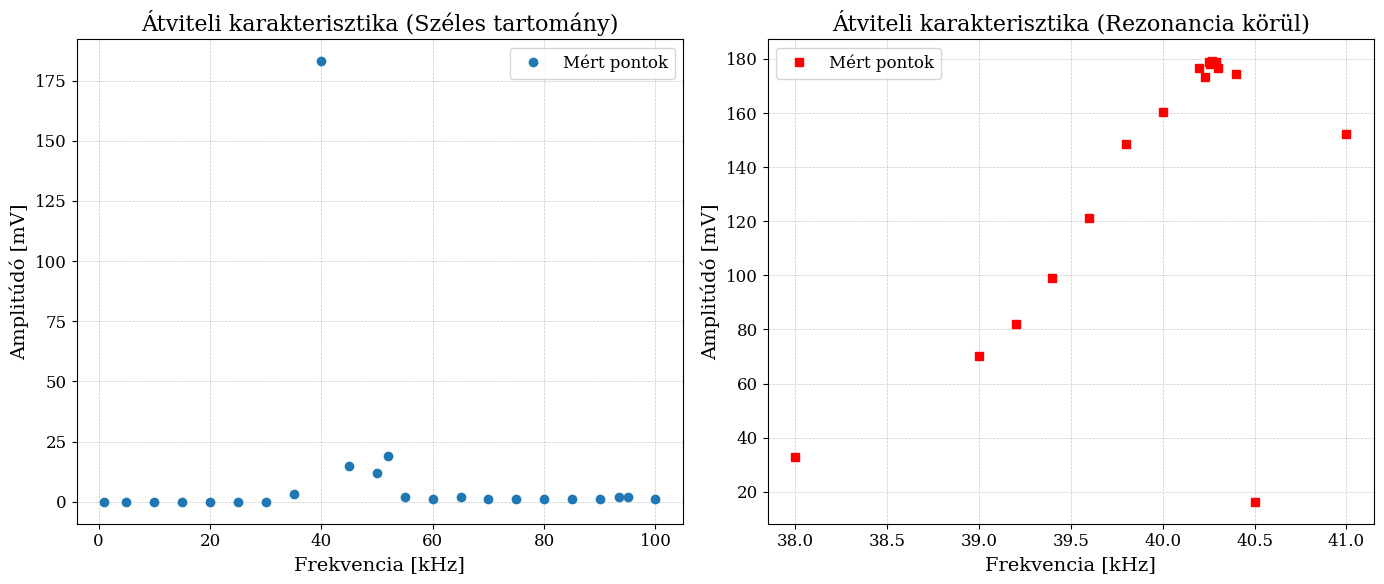

Reproduce this figure in Python.
import matplotlib.pyplot as plt
import numpy as np

# --- BEÁLLÍTÁSOK ---
# Opcionálisan beállíthatunk szép, magyar nyelvű és tudományos kinézetű grafikonokat
plt.rcParams.update({
    "font.family": "serif",
    "font.size": 12,
    "axes.labelsize": 14,
    "axes.titlesize": 16,
    "xtick.labelsize": 12,
    "ytick.labelsize": 12,
    "legend.fontsize": 12,
    "grid.linewidth": 0.5,
})

# --- 1. MÉRÉS: Széles frekvenciasáv mérése ---
# Adatok az 1. táblázatból
freq_1 = np.array([1, 5, 10, 15, 20, 25, 30, 35, 40, 45, 50, 51.9, 55, 60, 65, 70, 75, 80, 85, 90, 93.5, 95, 100])
amp_1 = np.array([0, 0, 0, 0, 0, 0, 0, 3, 183, 15, 12, 19, 2, 1, 2, 1, 1, 1, 1, 1, 2, 2, 1])

# --- 2. MÉRÉS: Rezonanciafrekvencia körüli sűrűbb mérés ---
# Adatok a 2. táblázatból
freq_2 = np.array([38.0, 39.0, 39.2, 39.4, 39.6, 39.8, 40.0, 40.2, 40.23, 40.25, 40.26, 40.27, 40.28, 40.29, 40.3, 40.4, 40.5, 41.0])
amp_2 = np.array([32.8, 70.2, 82.1, 99.0, 121.3, 148.4, 160.2, 176.6, 173.3, 178.8, 178.3, 179.1, 178.6, 179.0, 176.6, 174.4, 16.3, 152.4])


# --- ÁBRÁZOLÁS ---
fig, (ax1, ax2) = plt.subplots(1, 2, figsize=(14, 6))

# 1. Grafikon: Széles sáv
ax1.plot(freq_1, amp_1, 'o', color='#1f77b4', markersize=6, label="Mért pontok")
ax1.set_title('Átviteli karakterisztika (Széles tartomány)')
ax1.set_xlabel('Frekvencia [kHz]')
ax1.set_ylabel('Amplitúdó [mV]')
ax1.grid(True, linestyle='--', alpha=0.7)
ax1.legend()

# 2. Grafikon: Rezonancia körül
ax2.plot(freq_2, amp_2, 'rs', markersize=6, label="Mért pontok")
# Megjegyzés: A 40.5 kHz-nél lévő 16.3 mV valószínűleg egy elírás a naplóban (pl. 163 helyett).
ax2.set_title('Átviteli karakterisztika (Rezonancia körül)')
ax2.set_xlabel('Frekvencia [kHz]')
ax2.set_ylabel('Amplitúdó [mV]')
ax2.grid(True, linestyle='--', alpha=0.7)
ax2.legend()

plt.tight_layout()

# Mentés PDF formátumban (kiváló a LaTeX-be történő beillesztéshez)
plt.savefig('atviteli_karakterisztika.pdf')
print("A grafikon sikeresen lementve 'atviteli_karakterisztika.pdf' néven.")

# Eredmény megjelenítése
plt.show()
